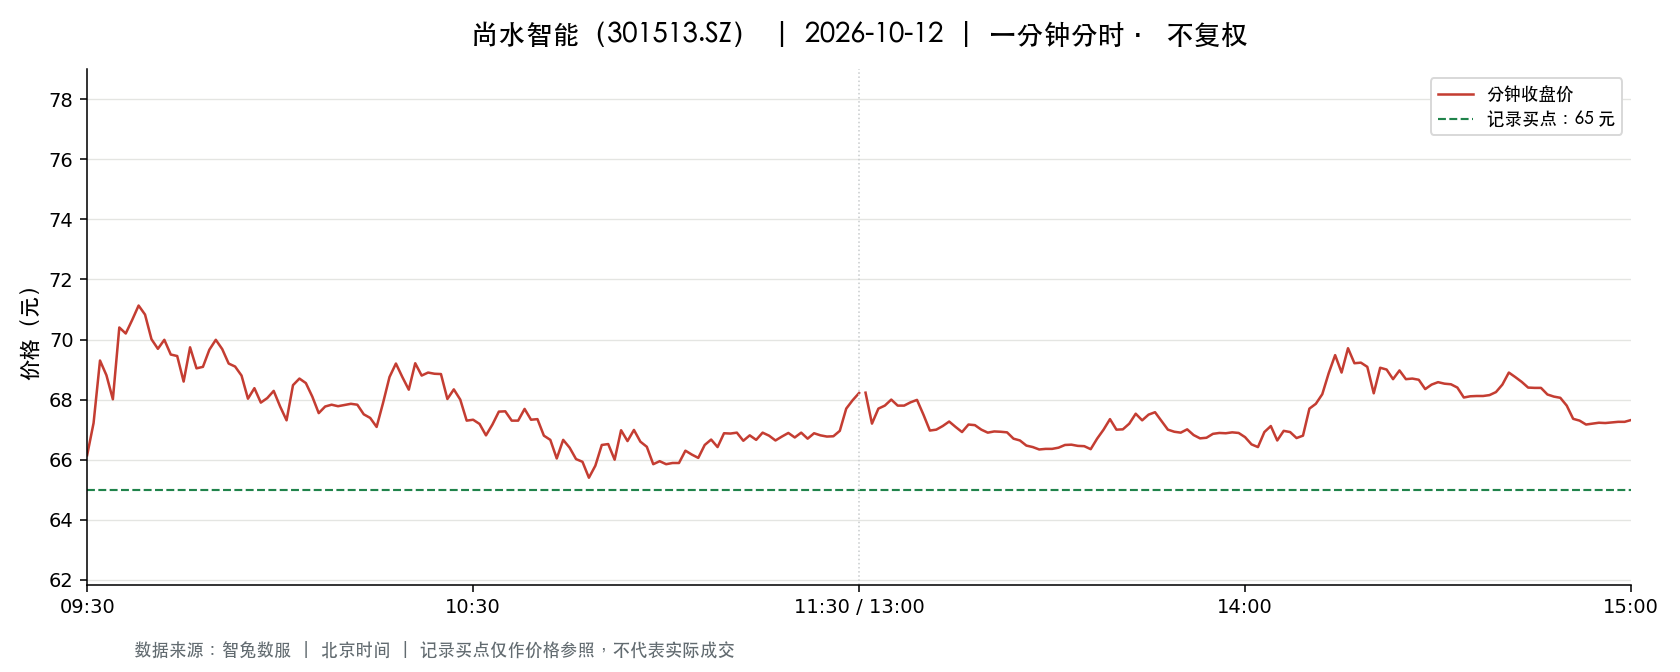

The data file committed next to this chart (first rows):
t, o, h, l, c, v, a, pc, sf
2026-10-12 09:30:00, 66.15, 66.15, 66.15, 66.15, 2415, 15975225, 71.89, 0.0
2026-10-12 09:31:00, 66.84, 69.5, 66.15, 67.22, 5182, 34820073, 66.15, 0.0
2026-10-12 09:32:00, 67.32, 69.57, 66.08, 69.3, 3781, 25536447, 67.22, 0.0
2026-10-12 09:33:00, 69.0, 69.0, 68.2, 68.81, 1750, 12002221, 69.3, 0.0
2026-10-12 09:34:00, 68.81, 68.81, 67.8, 68.01, 2344, 15982509, 68.81, 0.0
2026-10-12 09:35:00, 68.51, 70.5, 68.51, 70.4, 1568, 10928479, 68.01, 0.0
2026-10-12 09:36:00, 70.3, 70.3, 68.41, 70.2, 1855, 12907198, 70.4, 0.0
2026-10-12 09:37:00, 70.2, 70.79, 69.58, 70.65, 1411, 9901465, 70.2, 0.0
2026-10-12 09:38:00, 70.57, 71.15, 70.57, 71.13, 1498, 10624806, 70.65, 0.0
2026-10-12 09:39:00, 71.1, 71.1, 69.67, 70.83, 1300, 9171426, 71.13, 0.0
2026-10-12 09:40:00, 70.88, 70.88, 70.0, 70.01, 816.0, 5736821, 70.83, 0.0
2026-10-12 09:41:00, 70.01, 70.01, 69.0, 69.69, 1119, 7771699, 70.01, 0.0
2026-10-12 09:42:00, 69.71, 69.99, 69.55, 69.99, 709.0, 4939254, 69.69, 0.0
2026-10-12 09:43:00, 69.97, 70.01, 69.4, 69.5, 1192, 8322513, 69.99, 0.0
2026-10-12 09:44:00, 69.37, 69.77, 69.0, 69.45, 1331, 9226868, 69.5, 0.0
2026-10-12 09:45:00, 69.33, 69.33, 68.6, 68.6, 705.0, 4868175, 69.45, 0.0
2026-10-12 09:46:00, 68.71, 69.98, 68.6, 69.74, 775.0, 5371454, 68.6, 0.0
2026-10-12 09:47:00, 69.7, 69.89, 69.01, 69.04, 491.0, 3419878, 69.74, 0.0
2026-10-12 09:48:00, 69.07, 69.66, 68.8, 69.09, 736.0, 5082315, 69.04, 0.0
2026-10-12 09:49:00, 69.1, 69.72, 69.1, 69.66, 463.0, 3221793, 69.09, 0.0
2026-10-12 09:50:00, 69.71, 69.99, 69.69, 69.99, 313.0, 2187673, 69.66, 0.0
2026-10-12 09:51:00, 69.99, 70.1, 69.68, 69.68, 665.0, 4650292, 69.99, 0.0
2026-10-12 09:52:00, 69.66, 69.67, 69.16, 69.2, 412.0, 2855885, 69.68, 0.0
2026-10-12 09:53:00, 69.28, 69.32, 69.1, 69.1, 403.0, 2790795, 69.2, 0.0
2026-10-12 09:54:00, 69.06, 69.06, 68.8, 68.8, 428.0, 2952699, 69.1, 0.0
2026-10-12 09:55:00, 68.78, 68.78, 67.88, 68.03, 1627, 11093256, 68.8, 0.0
2026-10-12 09:56:00, 68.0, 68.5, 68.0, 68.38, 1023, 6965642, 68.03, 0.0
2026-10-12 09:57:00, 68.38, 68.5, 67.9, 67.9, 470.0, 3204587, 68.38, 0.0
2026-10-12 09:58:00, 67.9, 68.2, 67.77, 68.05, 951.0, 6460935, 67.9, 0.0
2026-10-12 09:59:00, 68.48, 68.48, 68.01, 68.29, 308.0, 2096487, 68.05, 0.0
2026-10-12 10:00:00, 68.29, 68.29, 67.77, 67.77, 373.0, 2537713, 68.29, 0.0
2026-10-12 10:01:00, 67.75, 67.75, 67.09, 67.31, 1112, 7484180, 67.77, 0.0
2026-10-12 10:02:00, 67.44, 68.5, 67.42, 68.48, 666.0, 4509285, 67.31, 0.0
2026-10-12 10:03:00, 68.5, 68.7, 68.5, 68.7, 424.0, 2908697, 68.48, 0.0
2026-10-12 10:04:00, 68.83, 68.89, 68.55, 68.55, 296.0, 2034559, 68.7, 0.0
2026-10-12 10:05:00, 68.55, 68.55, 68.1, 68.1, 208.0, 1421831, 68.55, 0.0
2026-10-12 10:06:00, 68.05, 68.05, 67.55, 67.55, 446.0, 3027233, 68.1, 0.0
2026-10-12 10:07:00, 67.5, 68.26, 67.47, 67.77, 586.0, 3963335, 67.55, 0.0
2026-10-12 10:08:00, 68.0, 68.2, 67.78, 67.83, 283.0, 1920148, 67.77, 0.0
2026-10-12 10:09:00, 67.83, 67.83, 67.75, 67.78, 299.0, 2026992, 67.83, 0.0
2026-10-12 10:10:00, 67.78, 68.0, 67.77, 67.82, 194.0, 1315634, 67.78, 0.0
2026-10-12 10:11:00, 67.82, 68.01, 67.82, 67.86, 276.0, 1875843, 67.82, 0.0
2026-10-12 10:12:00, 67.94, 67.97, 67.82, 67.83, 361.0, 2451221, 67.86, 0.0
2026-10-12 10:13:00, 67.9, 67.9, 67.5, 67.51, 471.0, 3188943, 67.83, 0.0
2026-10-12 10:14:00, 67.51, 67.57, 67.39, 67.39, 423.0, 2855444, 67.51, 0.0
2026-10-12 10:15:00, 67.3, 67.42, 67.09, 67.09, 641.0, 4307146, 67.39, 0.0
2026-10-12 10:16:00, 67.1, 67.9, 67.09, 67.89, 403.0, 2713087, 67.09, 0.0
2026-10-12 10:17:00, 67.95, 68.75, 67.91, 68.75, 278.0, 1900000, 67.89, 0.0
2026-10-12 10:18:00, 68.75, 69.23, 68.75, 69.2, 345.0, 2382408, 68.75, 0.0
2026-10-12 10:19:00, 69.25, 69.25, 68.72, 68.75, 429.0, 2960024, 69.2, 0.0
2026-10-12 10:20:00, 68.72, 68.72, 68.27, 68.33, 188.0, 1287830, 68.75, 0.0
2026-10-12 10:21:00, 68.33, 69.21, 68.33, 69.21, 259.0, 1781870, 68.33, 0.0
2026-10-12 10:22:00, 69.25, 69.49, 68.8, 68.8, 548.0, 3802865, 69.21, 0.0
2026-10-12 10:23:00, 69.33, 69.33, 68.8, 68.9, 110.0, 759649, 68.8, 0.0
2026-10-12 10:24:00, 69.3, 69.3, 68.86, 68.86, 182.0, 1256705, 68.9, 0.0
2026-10-12 10:25:00, 68.8, 68.92, 68.5, 68.85, 182.0, 1252025, 68.86, 0.0
2026-10-12 10:26:00, 68.68, 68.68, 67.9, 68.02, 472.0, 3216484, 68.85, 0.0
2026-10-12 10:27:00, 68.0, 68.55, 68.0, 68.34, 230.0, 1571910, 68.02, 0.0
2026-10-12 10:28:00, 68.06, 68.6, 67.88, 68.0, 344.0, 2336300, 68.34, 0.0
2026-10-12 10:29:00, 67.98, 67.98, 67.18, 67.3, 644.0, 4327381, 68.0, 0.0
... 181 more rows
